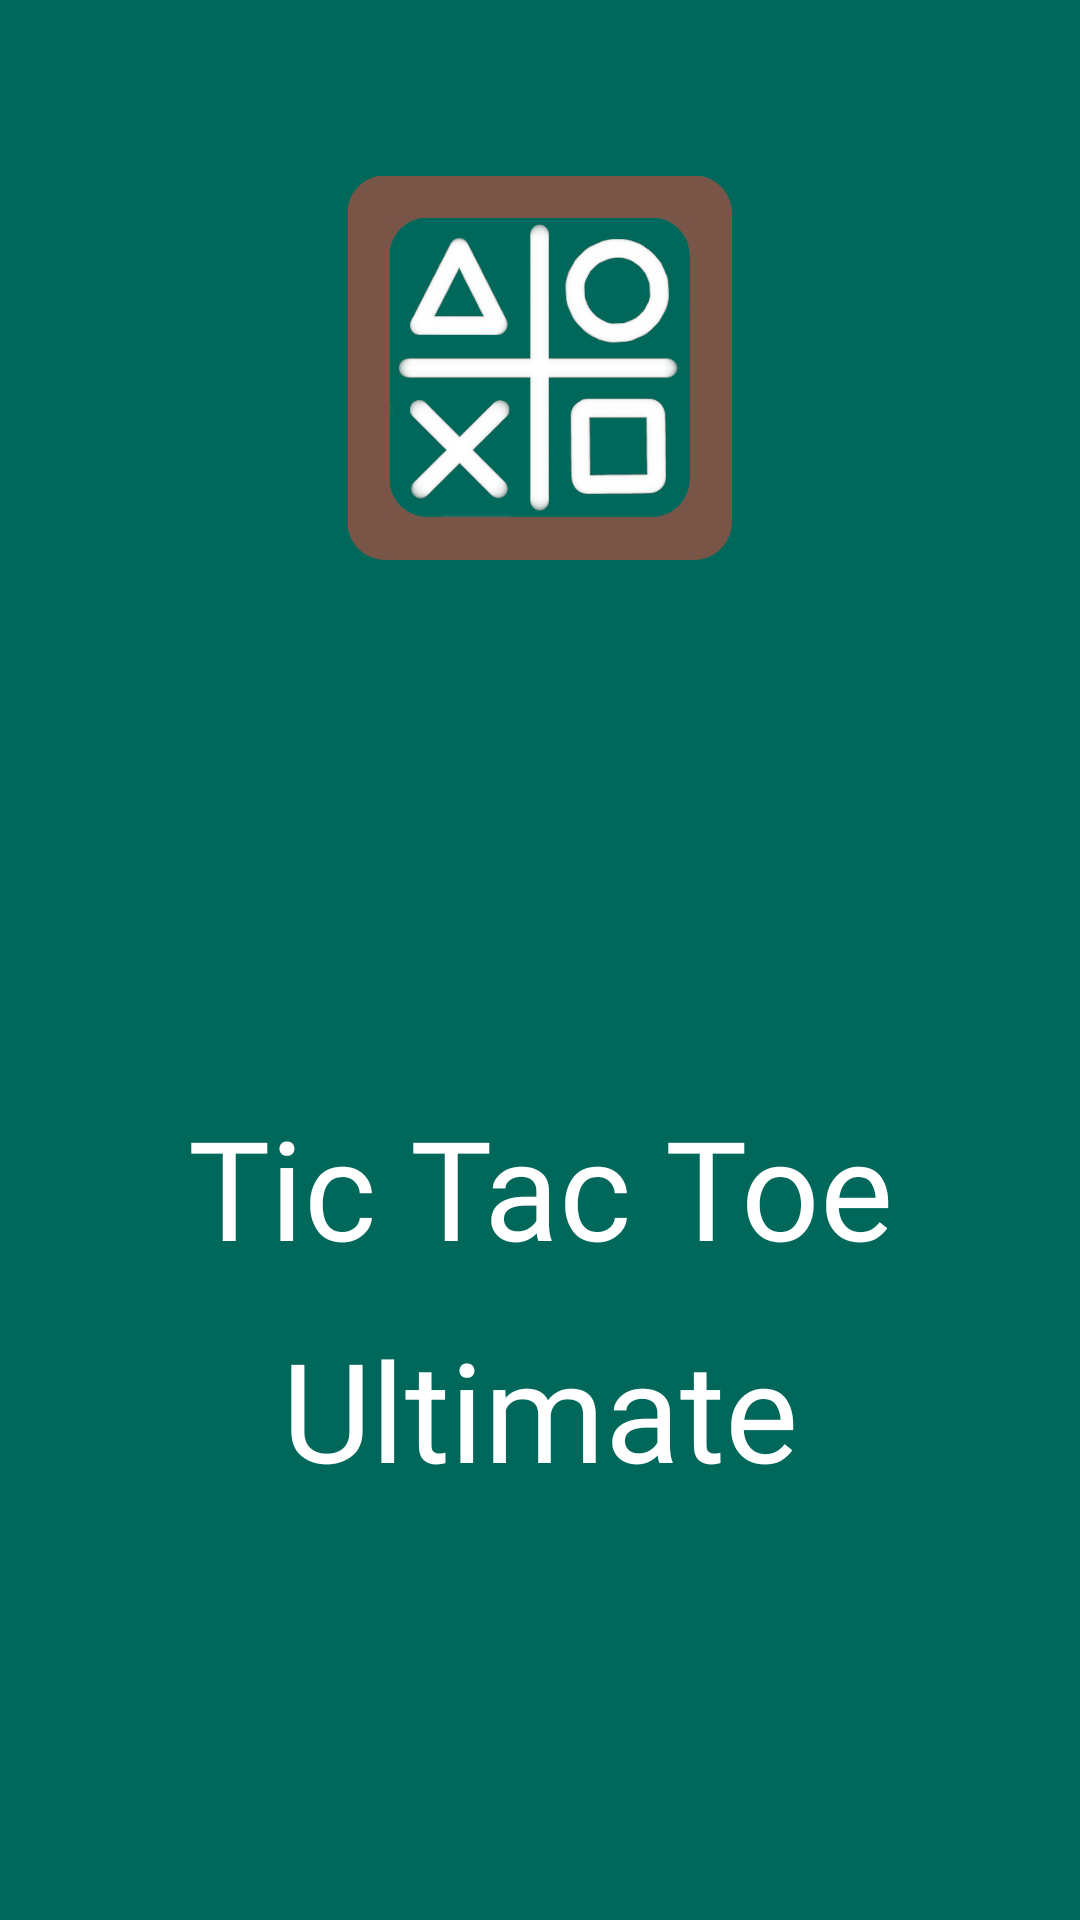

Reconstruct the res/layout file that produces this screen, plus the resources it refers to.
<!-- AndroidManifest.xml: application theme AppTheme -->
<!-- res/layout/activity_splash_screen.xml -->
<?xml version="1.0" encoding="utf-8"?>
<LinearLayout xmlns:android="http://schemas.android.com/apk/res/android"
    android:orientation="vertical" android:layout_width="match_parent"
    android:layout_height="match_parent"
    android:background="@color/colorBoard"
    android:padding="@dimen/root_layout_padding">

    <FrameLayout
        android:layout_width="match_parent"
        android:layout_height="0dp"
        android:layout_weight="4">

        <ImageView
            android:layout_width="wrap_content"
            android:layout_height="wrap_content"
            android:layout_gravity="center"
            android:src="@drawable/logo_tictactoe"/>

    </FrameLayout>

    <TextView
        android:layout_width="match_parent"
        android:layout_height="0dp"
        android:layout_weight="7"
        android:gravity="center"
        android:fontFamily="@font/chawp"
        android:textColor="@color/colorChalk"
        android:textSize="46sp"
        android:lineSpacingExtra="20dp"
        android:text="@string/splash_screen_label"/>

</LinearLayout>
<!-- resources referenced by this layout -->
<resources>
  <color name="colorBoard">#00685b</color>
  <color name="colorChalk">#FFFFFF</color>
  <dimen name="root_layout_padding">10dp</dimen>
  <!-- drawable logo_tictactoe: png bitmap (drawable-hdpi, 14396 bytes) -->
  <string name="splash_screen_label">Tic Tac Toe Ultimate</string>
  <style name="AppTheme" parent="Theme.AppCompat.Light.DarkActionBar">
          
          <item name="colorPrimary">@color/colorPrimary</item>
          <item name="colorPrimaryDark">@color/colorPrimaryDark</item>
          <item name="colorAccent">@color/colorAccent</item>
          <item name="android:textColorHint">@color/colorChalk</item>
      </style>
  <color name="colorPrimary">#795548</color>
  <color name="colorPrimaryDark">#00685b</color>
  <color name="colorAccent">#FFFFFF</color>
</resources>
